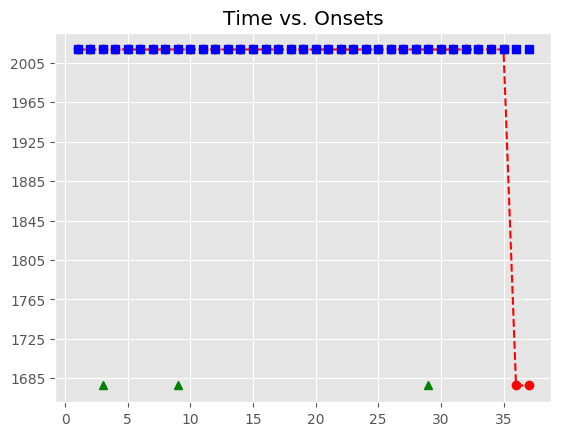

The data file committed next to this chart (first rows):
, Asynchrony, Tap Onset, Test, True Onset, User ID, IOI, Max, Min, Sanitized Tap Onset, Sanitized Asynchrony, Sanitized Mean Asynchrony, Sanitized Std Dev Asynchrony, Mean Asynchrony, Std Dev Asynchrony, Missed Taps, Phase Correction Response
1, 101.7, 2018-07-20 21:12:58.478645, H2b3, 2018-07-20 21:12:58.376989, 128, 432, 2018-07-20 21:12:58.592987, 2018-07-20 21:12:58.161085, 2018-07-20 21:12:58.478645, 101.7, 31.56, 89.33, 831.3, 316.1, 3, 75.72
2, 177.4, 2018-07-20 21:12:58.986359, H2b3, 2018-07-20 21:12:58.808984, 128, 415.8, 2018-07-20 21:12:59.016899, 2018-07-20 21:12:58.592987, 2018-07-20 21:12:58.986359, 177.4, 31.56, 89.33, 831.3, 316.1, 3, 
3, 253, 2018-07-20 21:12:59.477835, H2b3, 2018-07-20 21:12:59.224813, 128, 416, 2018-07-20 21:12:59.432822, 2018-07-20 21:12:59.016899, , , 31.56, 89.33, 831.3, 316.1, 3, 
4, 271.1, 2018-07-20 21:12:59.911909, H2b3, 2018-07-20 21:12:59.640831, 128, 399.8, 2018-07-20 21:12:59.840714, 2018-07-20 21:12:59.432822, 2018-07-20 21:12:59.477835, -163, 31.56, 89.33, 831.3, 316.1, 3, 34.31
5, 407.4, 2018-07-20 21:13:00.447991, H2b3, 2018-07-20 21:13:00.040598, 128, 399.6, 2018-07-20 21:13:00.240377, 2018-07-20 21:12:59.840714, 2018-07-20 21:12:59.911909, -128.7, 31.56, 89.33, 831.3, 316.1, 3, 136.5
6, 470.5, 2018-07-20 21:13:00.910622, H2b3, 2018-07-20 21:13:00.440155, 128, 383.8, 2018-07-20 21:13:00.632058, 2018-07-20 21:13:00.240377, 2018-07-20 21:13:00.447991, 7.836, 31.56, 89.33, 831.3, 316.1, 3, 78.83
7, 520.5, 2018-07-20 21:13:01.344442, H2b3, 2018-07-20 21:13:00.823960, 128, 384.1, 2018-07-20 21:13:01.016030, 2018-07-20 21:13:00.632058, 2018-07-20 21:13:00.910622, 86.66, 31.56, 89.33, 831.3, 316.1, 3, 49.68
8, 632, 2018-07-20 21:13:01.840146, H2b3, 2018-07-20 21:13:01.208099, 128, 368.1, 2018-07-20 21:13:01.392137, 2018-07-20 21:13:01.016030, 2018-07-20 21:13:01.344442, 136.3, 31.56, 89.33, 831.3, 316.1, 3, 
9, 636.4, 2018-07-20 21:13:02.212579, H2b3, 2018-07-20 21:13:01.576175, 128, 367.7, 2018-07-20 21:13:01.760015, 2018-07-20 21:13:01.392137, , , 31.56, 89.33, 831.3, 316.1, 3, 
10, 665.9, 2018-07-20 21:13:02.609793, H2b3, 2018-07-20 21:13:01.943856, 128, 367.9, 2018-07-20 21:13:02.127786, 2018-07-20 21:13:01.760015, 2018-07-20 21:13:01.840146, -103.7, 31.56, 89.33, 831.3, 316.1, 3, 4.573
11, 805.7, 2018-07-20 21:13:03.117463, H2b3, 2018-07-20 21:13:02.311716, 128, 367.5, 2018-07-20 21:13:02.495476, 2018-07-20 21:13:02.127786, 2018-07-20 21:13:02.212579, -99.14, 31.56, 89.33, 831.3, 316.1, 3, 29.69
12, 855.6, 2018-07-20 21:13:03.534858, H2b3, 2018-07-20 21:13:02.679236, 128, 383.9, 2018-07-20 21:13:02.871206, 2018-07-20 21:13:02.495476, 2018-07-20 21:13:02.609793, -69.44, 31.56, 89.33, 831.3, 316.1, 3, 123.7
13, 877.2, 2018-07-20 21:13:03.940338, H2b3, 2018-07-20 21:13:03.063177, 128, 399.8, 2018-07-20 21:13:03.263063, 2018-07-20 21:13:02.871206, 2018-07-20 21:13:03.117463, 54.29, 31.56, 89.33, 831.3, 316.1, 3, 17.62
14, 907.1, 2018-07-20 21:13:04.370014, H2b3, 2018-07-20 21:13:03.462948, 128, 383.8, 2018-07-20 21:13:03.654840, 2018-07-20 21:13:03.263063, 2018-07-20 21:13:03.534858, 71.91, 31.56, 89.33, 831.3, 316.1, 3, 21.7
15, 940.9, 2018-07-20 21:13:04.787630, H2b3, 2018-07-20 21:13:03.846732, 128, 415.8, 2018-07-20 21:13:04.054640, 2018-07-20 21:13:03.654840, 2018-07-20 21:13:03.940338, 93.61, 31.56, 89.33, 831.3, 316.1, 3, 13.86
16, 963.2, 2018-07-20 21:13:05.225730, H2b3, 2018-07-20 21:13:04.262548, 128, 400, 2018-07-20 21:13:04.462558, 2018-07-20 21:13:04.054640, 2018-07-20 21:13:04.370014, 107.5, 31.56, 89.33, 831.3, 316.1, 3, 17.6
17, 952.5, 2018-07-20 21:13:05.615037, H2b3, 2018-07-20 21:13:04.662568, 128, 431.6, 2018-07-20 21:13:04.878390, 2018-07-20 21:13:04.462558, 2018-07-20 21:13:04.787630, 125.1, 31.56, 89.33, 831.3, 316.1, 3, 6.455
18, 938, 2018-07-20 21:13:06.032212, H2b3, 2018-07-20 21:13:05.094213, 128, 432, 2018-07-20 21:13:05.310212, 2018-07-20 21:13:04.878390, 2018-07-20 21:13:05.225730, 131.5, 31.56, 89.33, 831.3, 316.1, 3, -42.69
19, 927.9, 2018-07-20 21:13:06.454141, H2b3, 2018-07-20 21:13:05.526211, 128, 431.8, 2018-07-20 21:13:05.742122, 2018-07-20 21:13:05.310212, 2018-07-20 21:13:05.615037, 88.83, 31.56, 89.33, 831.3, 316.1, 3, -14.65
20, 901.1, 2018-07-20 21:13:06.859128, H2b3, 2018-07-20 21:13:05.958033, 128, 432.1, 2018-07-20 21:13:06.174063, 2018-07-20 21:13:05.742122, 2018-07-20 21:13:06.032212, 74.18, 31.56, 89.33, 831.3, 316.1, 3, -10.13
21, 903, 2018-07-20 21:13:07.293110, H2b3, 2018-07-20 21:13:06.390094, 128, 431.5, 2018-07-20 21:13:06.605864, 2018-07-20 21:13:06.174063, 2018-07-20 21:13:06.454141, 64.05, 31.56, 89.33, 831.3, 316.1, 3, -26.55
22, 869, 2018-07-20 21:13:07.690613, H2b3, 2018-07-20 21:13:06.821634, 128, 431.9, 2018-07-20 21:13:07.037607, 2018-07-20 21:13:06.605864, 2018-07-20 21:13:06.859128, 37.49, 31.56, 89.33, 831.3, 316.1, 3, 2.036
23, 866.8, 2018-07-20 21:13:08.120417, H2b3, 2018-07-20 21:13:07.253580, 128, 399.9, 2018-07-20 21:13:07.453508, 2018-07-20 21:13:07.037607, 2018-07-20 21:13:07.293110, 39.53, 31.56, 89.33, 831.3, 316.1, 3, -2.352
24, 872.2, 2018-07-20 21:13:08.525599, H2b3, 2018-07-20 21:13:07.653435, 128, 399.8, 2018-07-20 21:13:07.853328, 2018-07-20 21:13:07.453508, 2018-07-20 21:13:07.690613, 37.18, 31.56, 89.33, 831.3, 316.1, 3, 30.02
25, 881.8, 2018-07-20 21:13:08.935020, H2b3, 2018-07-20 21:13:08.053220, 128, 399.8, 2018-07-20 21:13:08.253133, 2018-07-20 21:13:07.853328, 2018-07-20 21:13:08.120417, 67.2, 31.56, 89.33, 831.3, 316.1, 3, 5.356
26, 891.6, 2018-07-20 21:13:09.344657, H2b3, 2018-07-20 21:13:08.453046, 128, 383.7, 2018-07-20 21:13:08.644917, 2018-07-20 21:13:08.253133, 2018-07-20 21:13:08.525599, 72.55, 31.56, 89.33, 831.3, 316.1, 3, 25.68
27, 974.5, 2018-07-20 21:13:09.811328, H2b3, 2018-07-20 21:13:08.836788, 128, 384, 2018-07-20 21:13:09.028774, 2018-07-20 21:13:08.644917, 2018-07-20 21:13:08.935020, 98.23, 31.56, 89.33, 831.3, 316.1, 3, 25.67
28, 1041, 2018-07-20 21:13:10.261342, H2b3, 2018-07-20 21:13:09.220759, 128, 367.9, 2018-07-20 21:13:09.404695, 2018-07-20 21:13:09.028774, 2018-07-20 21:13:09.344657, 123.9, 31.56, 89.33, 831.3, 316.1, 3, 
29, 1115, 2018-07-20 21:13:10.703473, H2b3, 2018-07-20 21:13:09.588632, 128, 383.7, 2018-07-20 21:13:09.780476, 2018-07-20 21:13:09.404695, , , 31.56, 89.33, 831.3, 316.1, 3, 
30, 1190, 2018-07-20 21:13:11.162386, H2b3, 2018-07-20 21:13:09.972319, 128, 383.8, 2018-07-20 21:13:10.164212, 2018-07-20 21:13:09.780476, 2018-07-20 21:13:09.811328, -161, 31.56, 89.33, 831.3, 316.1, 3, 66.23
31, 1236, 2018-07-20 21:13:11.592082, H2b3, 2018-07-20 21:13:10.356106, 128, 383.7, 2018-07-20 21:13:10.547945, 2018-07-20 21:13:10.164212, 2018-07-20 21:13:10.261342, -94.76, 31.56, 89.33, 831.3, 316.1, 3, 58.45
32, 1270, 2018-07-20 21:13:12.009729, H2b3, 2018-07-20 21:13:10.739784, 128, 400.3, 2018-07-20 21:13:10.939922, 2018-07-20 21:13:10.547945, 2018-07-20 21:13:10.703473, -36.31, 31.56, 89.33, 831.3, 316.1, 3, 58.64
33, 1246, 2018-07-20 21:13:12.386424, H2b3, 2018-07-20 21:13:11.140060, 128, 399.7, 2018-07-20 21:13:11.339913, 2018-07-20 21:13:10.939922, 2018-07-20 21:13:11.162386, 22.33, 31.56, 89.33, 831.3, 316.1, 3, 29.99
34, 1252, 2018-07-20 21:13:12.791789, H2b3, 2018-07-20 21:13:11.539767, 128, 415.9, 2018-07-20 21:13:11.747737, 2018-07-20 21:13:11.339913, 2018-07-20 21:13:11.592082, 52.31, 31.56, 89.33, 831.3, 316.1, 3, 1.706
35, 1282, 2018-07-20 21:13:13.238046, H2b3, 2018-07-20 21:13:11.955708, 128, 415.6, 2018-07-20 21:13:12.163529, 2018-07-20 21:13:11.747737, 2018-07-20 21:13:12.009729, 54.02, 31.56, 89.33, 831.3, 316.1, 3, -38.95
36, , , H2b3, 2018-07-20 21:13:12.371351, 128, 432, 2018-07-20 21:13:12.587333, 2018-07-20 21:13:12.163529, 2018-07-20 21:13:12.386424, 15.07, 31.56, 89.33, 831.3, 316.1, 3, -26.6
37, , , H2b3, 2018-07-20 21:13:12.803316, 128, 431.6, 2018-07-20 21:13:13.019127, 2018-07-20 21:13:12.587333, 2018-07-20 21:13:12.791789, -11.53, 31.56, 89.33, 831.3, 316.1, 3, 
